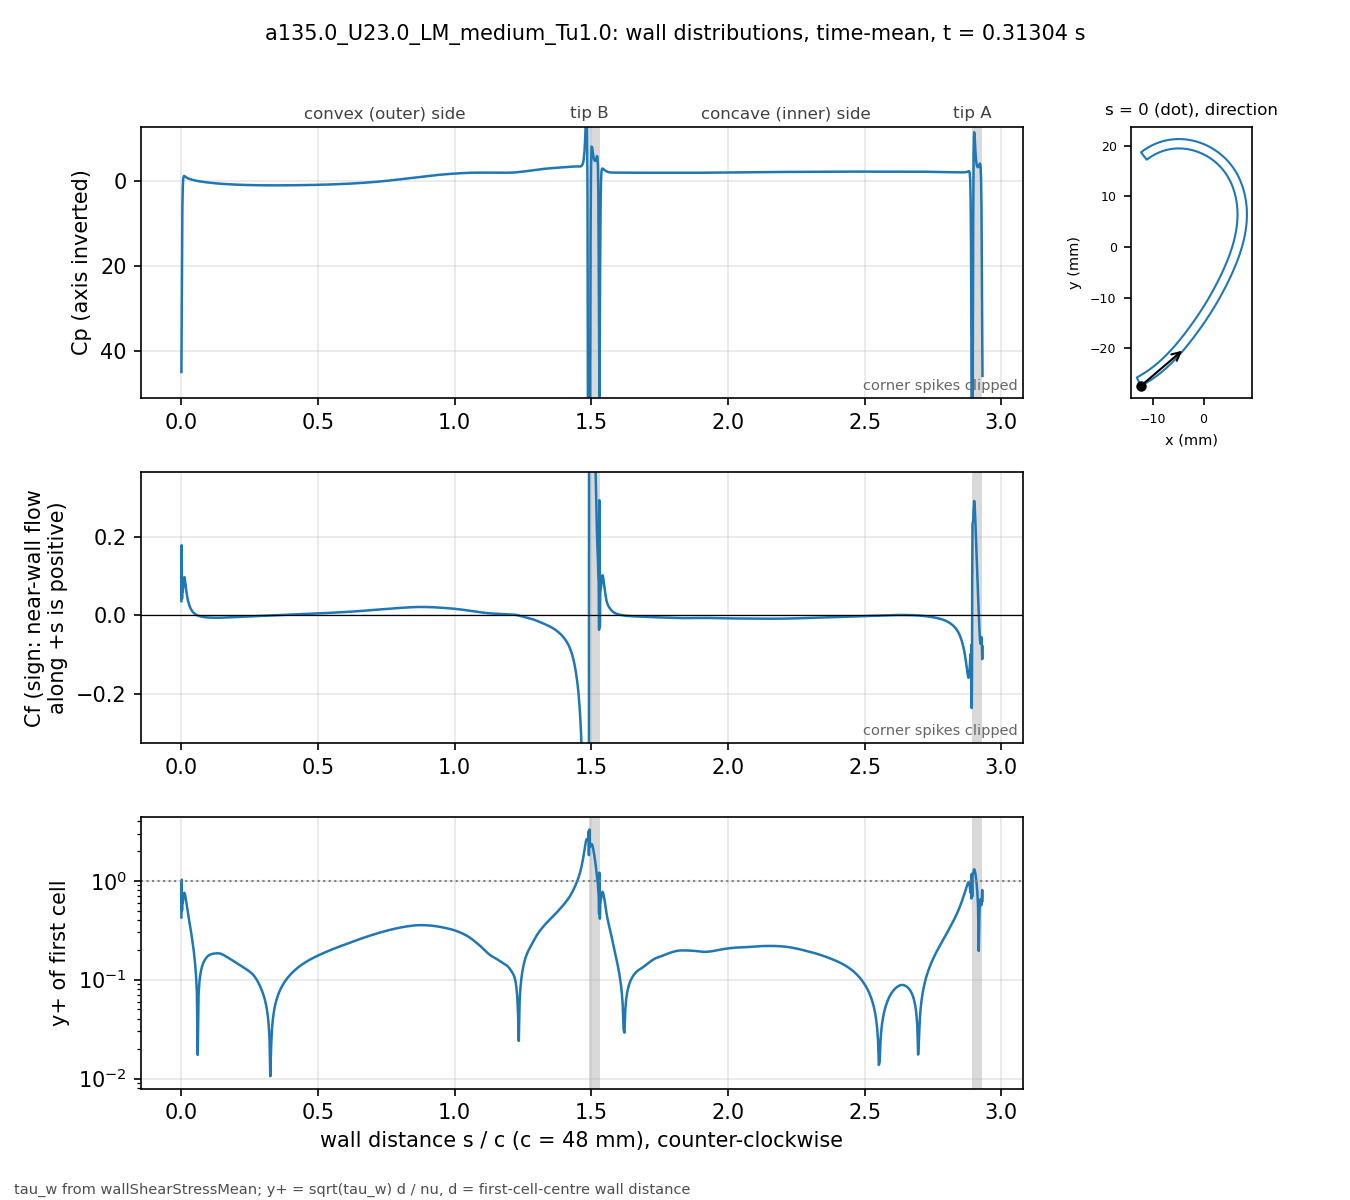

Data behind this chart, as committed beside it:
# a135.0_U23.0_LM_medium_Tu1.0 t=0.31304…, p_inf=0; Cf signed by near-wall flow dir…
patch, s_over_c, x_m, y_m, Cp, Cf, yplus, d_first_m
blade, 0.000000, -0.01234, -0.02743, 44.84, 0.03675, 0.426, 2.0713e-06
blade, 0.001059, -0.0123, -0.02741, 33.66, 0.1799, 1.024, 2.2499e-06
blade, 0.002253, -0.01225, -0.02738, 17.39, 0.0433, 0.5023, 2.2501e-06
blade, 0.003600, -0.01219, -0.02735, 6.469, 0.07364, 0.6551, 2.2503e-06
blade, 0.005118, -0.01213, -0.02732, 1.311, 0.0618, 0.6, 2.2499e-06
blade, 0.006829, -0.01205, -0.02728, -0.643, 0.07311, 0.6526, 2.25e-06
blade, 0.008759, -0.01197, -0.02723, -1.139, 0.09188, 0.7317, 2.2501e-06
blade, 0.01094, -0.01188, -0.02718, -1.168, 0.09814, 0.7562, 2.25e-06
blade, 0.01339, -0.01178, -0.02713, -1.038, 0.08948, 0.7221, 2.2501e-06
blade, 0.01615, -0.01166, -0.02706, -0.9043, 0.07341, 0.6539, 2.2498e-06
blade, 0.01918, -0.01154, -0.02699, -0.7834, 0.05718, 0.577, 2.2495e-06
blade, 0.0223, -0.01141, -0.02691, -0.6799, 0.04418, 0.5073, 2.2499e-06
blade, 0.02543, -0.01128, -0.02684, -0.5894, 0.03434, 0.4473, 2.2499e-06
blade, 0.02855, -0.01115, -0.02676, -0.5105, 0.02685, 0.3955, 2.2499e-06
blade, 0.03168, -0.01102, -0.02668, -0.439, 0.02107, 0.3504, 2.2502e-06
blade, 0.0348, -0.01089, -0.0266, -0.3742, 0.01652, 0.3103, 2.2504e-06
blade, 0.03793, -0.01077, -0.02652, -0.3136, 0.01282, 0.2734, 2.2505e-06
blade, 0.04105, -0.01064, -0.02644, -0.257, 0.009766, 0.2386, 2.2503e-06
blade, 0.04417, -0.01051, -0.02636, -0.2036, 0.007228, 0.2052, 2.2501e-06
blade, 0.0473, -0.01039, -0.02628, -0.1541, 0.005156, 0.1733, 2.2498e-06
blade, 0.05042, -0.01026, -0.0262, -0.108, 0.003465, 0.1421, 2.2499e-06
blade, 0.05355, -0.01014, -0.02611, -0.06512, 0.002077, 0.11, 2.25e-06
blade, 0.05667, -0.01001, -0.02603, -0.02499, 0.000921, 0.07325, 2.2499e-06
blade, 0.05979, -0.009891, -0.02594, 0.01269, -5.17864e-05, 0.01737, 2.2498e-06
blade, 0.06292, -0.009768, -0.02586, 0.04828, -0.0008715, 0.07125, 2.2496e-06
blade, 0.06604, -0.009646, -0.02577, 0.08201, -0.001568, 0.09556, 2.2498e-06
blade, 0.06917, -0.009524, -0.02568, 0.1141, -0.002164, 0.1123, 2.2499e-06
blade, 0.07229, -0.009403, -0.02559, 0.1449, -0.002686, 0.1251, 2.2496e-06
blade, 0.07541, -0.009283, -0.0255, 0.1746, -0.003147, 0.1354, 2.2493e-06
blade, 0.07854, -0.009163, -0.02541, 0.2031, -0.003555, 0.1439, 2.2496e-06
blade, 0.08166, -0.009043, -0.02532, 0.2307, -0.003911, 0.1509, 2.2497e-06
blade, 0.08479, -0.008924, -0.02523, 0.2573, -0.004225, 0.1569, 2.2498e-06
blade, 0.08791, -0.008806, -0.02514, 0.2833, -0.004503, 0.162, 2.25e-06
blade, 0.09104, -0.008688, -0.02505, 0.3087, -0.004754, 0.1664, 2.2501e-06
blade, 0.09416, -0.008571, -0.02495, 0.3336, -0.004976, 0.1703, 2.2502e-06
blade, 0.09728, -0.008454, -0.02486, 0.358, -0.005168, 0.1735, 2.2503e-06
blade, 0.1004, -0.008338, -0.02477, 0.3817, -0.005328, 0.1762, 2.2503e-06
blade, 0.1035, -0.008222, -0.02467, 0.4048, -0.005458, 0.1783, 2.2503e-06
blade, 0.1067, -0.008107, -0.02457, 0.4272, -0.005561, 0.18, 2.2501e-06
blade, 0.1098, -0.007992, -0.02448, 0.449, -0.005639, 0.1813, 2.2501e-06
blade, 0.1129, -0.007878, -0.02438, 0.4702, -0.0057, 0.1822, 2.2501e-06
blade, 0.116, -0.007764, -0.02428, 0.4909, -0.005748, 0.183, 2.2501e-06
blade, 0.1192, -0.007651, -0.02418, 0.5111, -0.005785, 0.1836, 2.25e-06
blade, 0.1223, -0.007538, -0.02409, 0.5307, -0.005814, 0.184, 2.2498e-06
blade, 0.1254, -0.007426, -0.02399, 0.5499, -0.005836, 0.1844, 2.2496e-06
blade, 0.1285, -0.007315, -0.02389, 0.5686, -0.005853, 0.1847, 2.2498e-06
blade, 0.1316, -0.007203, -0.02379, 0.587, -0.005865, 0.1848, 2.2499e-06
blade, 0.1348, -0.007093, -0.02368, 0.6049, -0.005869, 0.1849, 2.2497e-06
blade, 0.1379, -0.006983, -0.02358, 0.6223, -0.005853, 0.1847, 2.2501e-06
blade, 0.141, -0.006873, -0.02348, 0.6389, -0.005811, 0.184, 2.2501e-06
blade, 0.1441, -0.006764, -0.02338, 0.6547, -0.005743, 0.1829, 2.2501e-06
blade, 0.1473, -0.006656, -0.02327, 0.6698, -0.005655, 0.1815, 2.2504e-06
blade, 0.1504, -0.006547, -0.02317, 0.6843, -0.005553, 0.1799, 2.2503e-06
blade, 0.1535, -0.00644, -0.02307, 0.6983, -0.005441, 0.1781, 2.2502e-06
blade, 0.1566, -0.006333, -0.02296, 0.7117, -0.005322, 0.1761, 2.2501e-06
blade, 0.1598, -0.006226, -0.02285, 0.7245, -0.005203, 0.1741, 2.2498e-06
blade, 0.1629, -0.00612, -0.02275, 0.7369, -0.005085, 0.1721, 2.25e-06
blade, 0.166, -0.006014, -0.02264, 0.7488, -0.004966, 0.1701, 2.2501e-06
blade, 0.1691, -0.005909, -0.02254, 0.7603, -0.004849, 0.1681, 2.2498e-06
... 914 more rows
